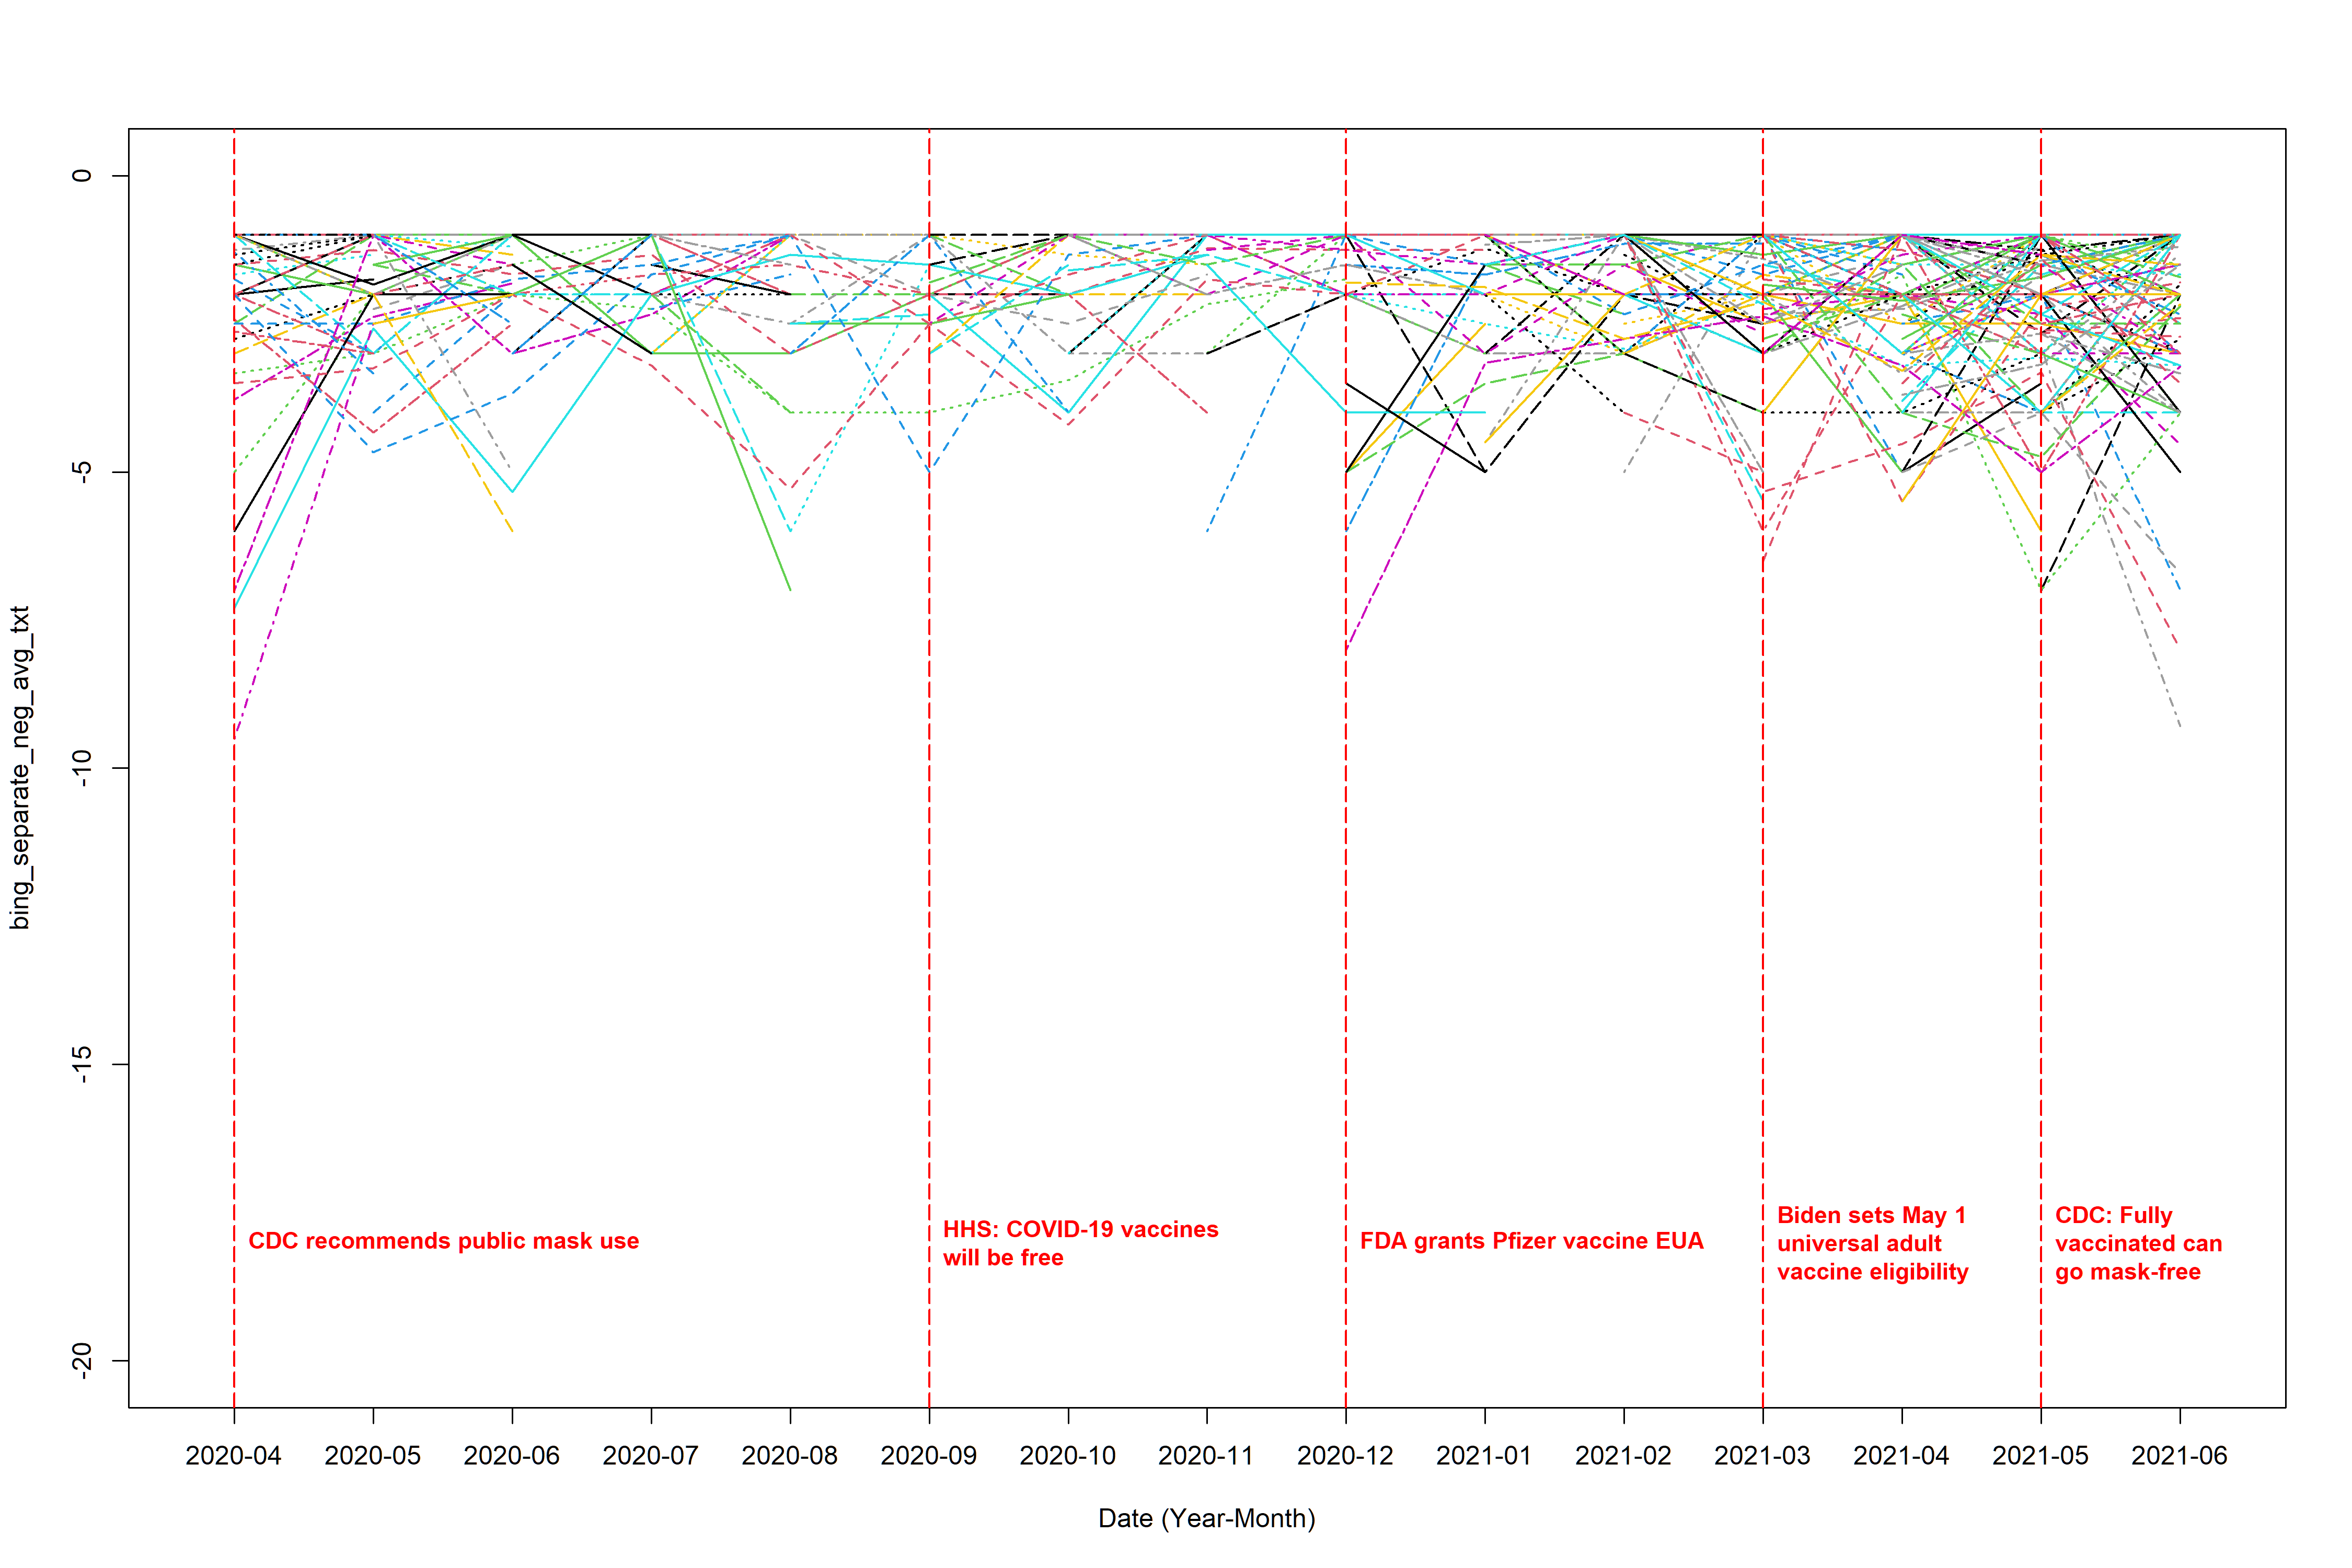

The script that drew this image:
library(dplyr)
library(tidytext)
library(tidyr)
library(ggplot2)
library(lubridate)
library(textdata)
library(stringr)
library(readr)
library(EmojiSentR)


# (0) load in the data ----------------------------------------------------

complete_data <- read_csv("text_data_new_emoji.csv")



# (1) extract sentiment score ---------------------------------------------

tidy_data <- complete_data %>% # I use author_id since it's a unique identification number which would not change like username
  select(Author_ID, text, date, emoji_sentiment) %>% 
  unnest_tokens(output = word, input = text)


diction <- get_sentiments("bing")  # define which lexicon we use


sentiment_score <- tidy_data %>%
  inner_join(diction, relationship = "many-to-many") %>% 
  filter(sentiment %in% c("positive", "negative")) %>%   
  count(Author_ID, date, sentiment) %>% 
  pivot_wider(names_from = sentiment, 
              values_from = n,  
              values_fill = 0) %>%  
  mutate(original_score= positive - negative)%>% 
  filter(!(is.na(original_score)))

# (2) calculate the average -----------------------------------------------

sentiment_avg_neg <- sentiment_score %>% 
  filter(original_score < 0) %>% 
  mutate(month_floor = floor_date(date, unit = "month"),
         month = format(month_floor, "%Y-%m")) %>% 
  select(Author_ID, month, original_score) %>% 
  group_by(Author_ID, month) %>% 
  summarise(
    tweet_num = n(),                      # number of non-NA tweets
    sum_score = sum(original_score),               # sum of scores (all non-NA)
    score     = mean(original_score)               # mean of scores (all non-NA)
  ) %>% 
  ungroup()



test <- sentiment_score %>%  # since we also need to consider the weight cases, where the average is calculated by total sum of positive sentiment score/total number of post sent within a month (instead of total number of positive sentiment post)
  mutate(month_floor = floor_date(date, unit = "month")) %>%
  mutate(month = format(month_floor, "%Y-%m")) %>% 
  select(Author_ID, month, original_score) %>% 
  group_by(Author_ID, month) %>%  # combine each unique combination of Author_ID and month into one row, for each combination
  summarise(
    tweet_num_total = n(), # calculate the frequency of this unique combination appear
  ) %>% 
  ungroup()



sentiment_avg_neg <- sentiment_avg_neg %>% 
  left_join(test, by = c("Author_ID", "month")) %>% 
  mutate(score_new = sum_score/tweet_num_total)



# (3) load in the plot and data cleaning functions ------------------------

source("function.r")


# (4) plot ----------------------------------------------------------------

range(sentiment_avg_neg$score, na.rm = T)

range(sentiment_avg_neg$score_new, na.rm = T)


# the not weighted average plot (the denominator is the total number of positive post sent by the user within a month)
plot_interaction(input_data = sentiment_avg_neg, response_col = "score", 
                 file_name = "bing_separate_neg_avg_txt", 
                 y_lower = -20, y_upper = 0, line_title_position = -18, 
                 ylab = "bing_separate_neg_avg_txt")


# the weighted average plot (the denominator is the total number of post sent by the user within a month)
plot_interaction(input_data = sentiment_avg_neg, response_col = "score_new", 
                 file_name = "bing_separate_neg_avg_txt_weighted", 
                 y_lower = -20, y_upper = 0, line_title_position = -18, 
                 ylab = "bing_separate_neg_avg_txt_weighted")



# (5) Save the output data ------------------------------------------------

wide <- make_wide_t(complete_data = complete_data, 
                    sentiment_df = sentiment_avg_neg, 
                    score_col = "score")

wide_weighted <- make_wide_t(complete_data = complete_data, 
                             sentiment_df = sentiment_avg_neg, 
                             score_col = "score_new") 

write.csv(wide, "bing_separate_neg_avg_txt.csv", row.names = F)
write.csv(wide_weighted, "bing_separate_neg_avg_txt_weighted.csv", row.names = F)
